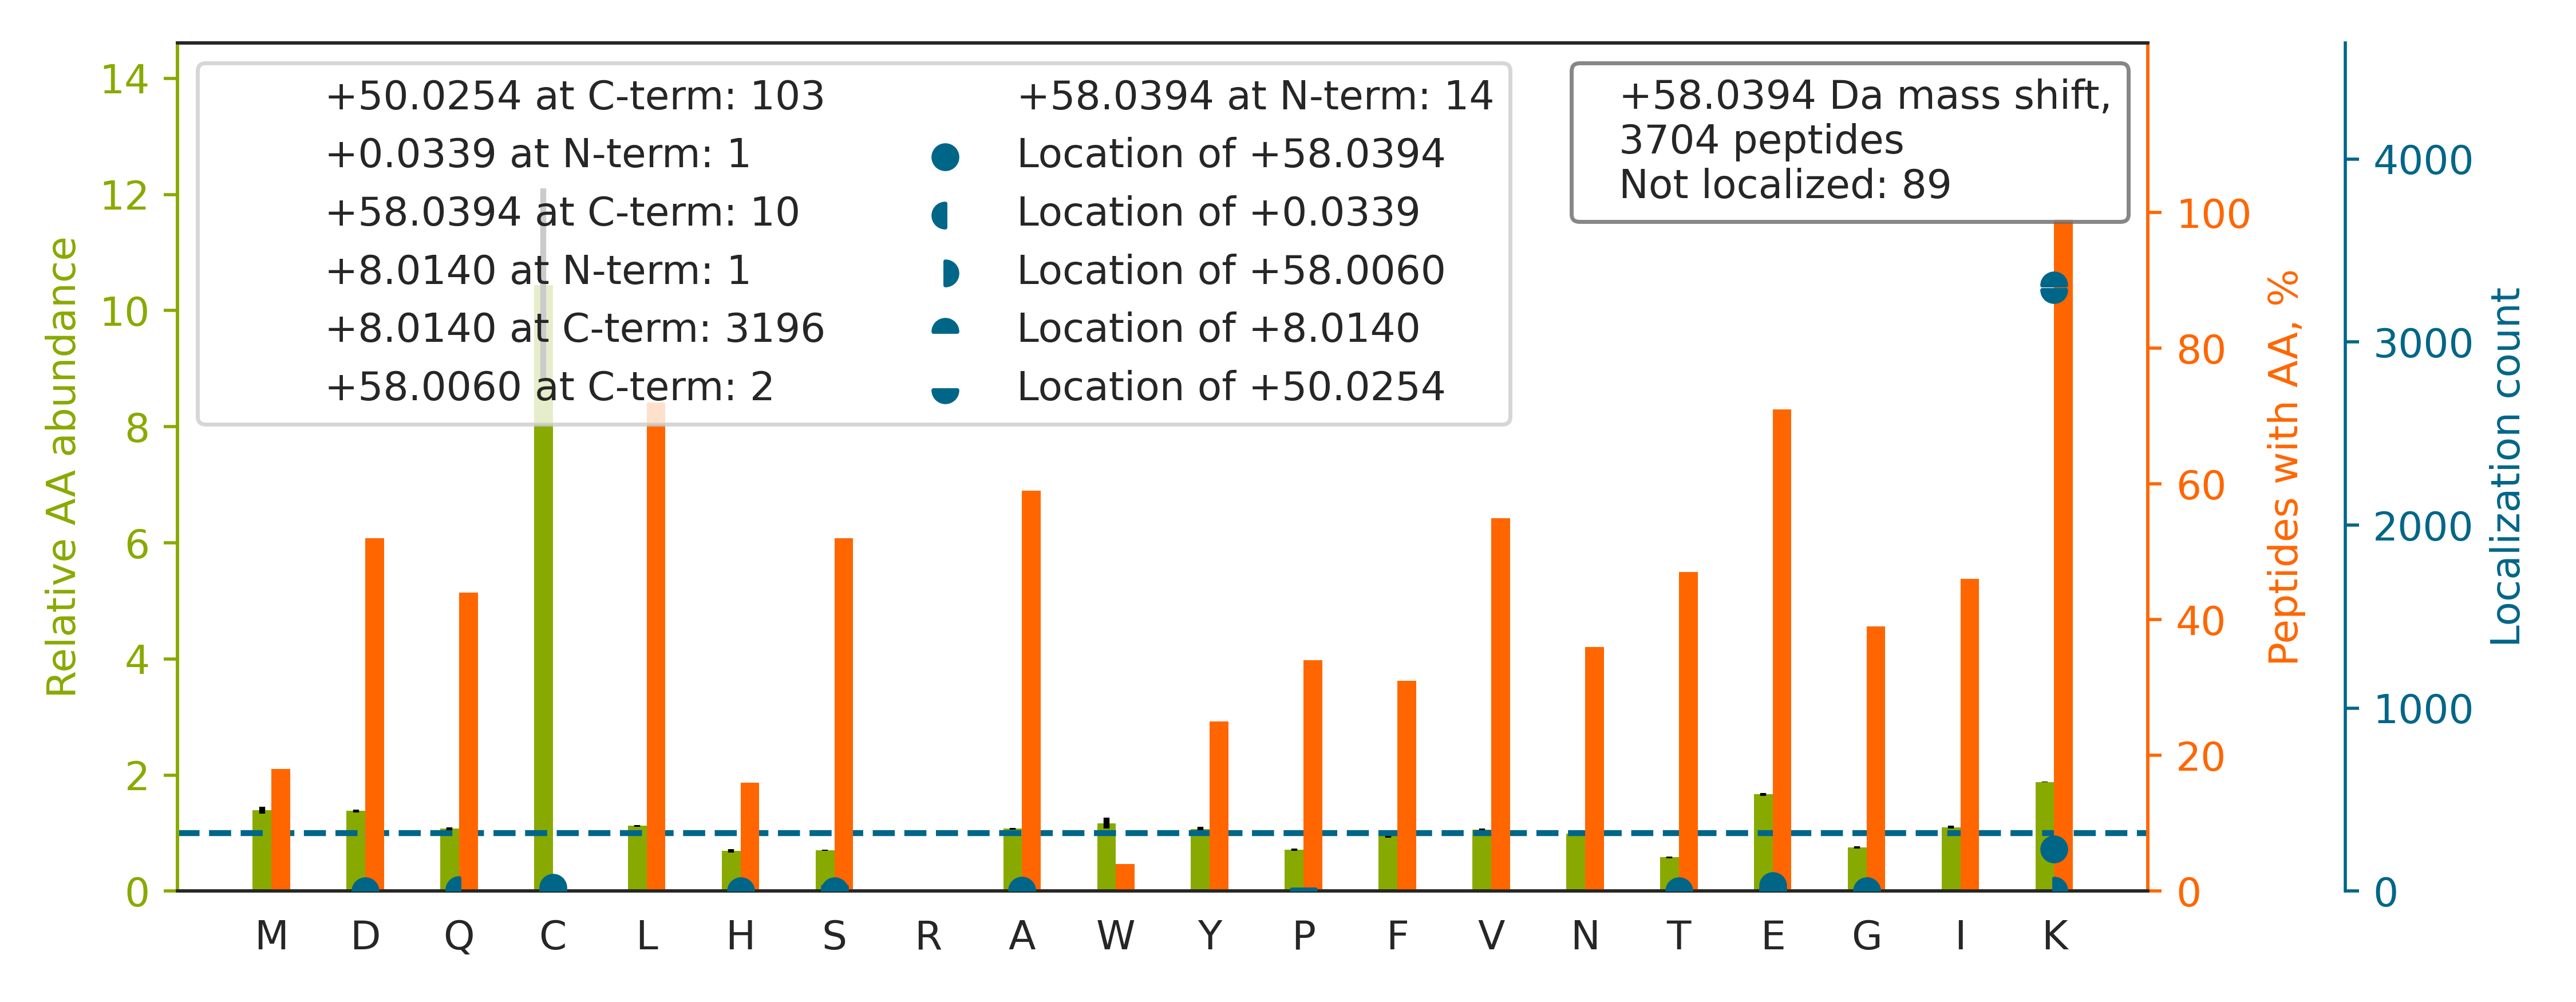

Data behind this chart, as committed beside it:
top isoform	localization score	spectrum
APGAEEYAQQDVLK[+50]K[+8]	0.9262	20160929_QE1_nlc1_BTW_SA_hs_HELA_S_Exp3_…
IIDDSDSNLSVVK[+50]K[+8]	0.02105	20160929_QE1_nlc1_BTW_SA_hs_HELA_S_Exp3_…
VQGGALEDSQLVAGVAFK[+58]K	0.925	20160929_QE1_nlc1_BTW_SA_hs_HELA_S_Exp3_…
IVSSSDVGHDEYSTQSLVK[+50]K[+8]	0.02755	20160929_QE1_nlc1_BTW_SA_hs_HELA_S_Exp3_…
TVEGAGSIAAATGFVK[+50]K[+8]	0.0146	20160929_QE1_nlc1_BTW_SA_hs_HELA_S_Exp3_…
AQHEDQVEQYK[+50]K[+8]	0.05456	20160929_QE1_nlc1_BTW_SA_hs_HELA_S_Exp3_…
VFIGNLNTLVVK[+50]K[+8]	0.005338	20160929_QE1_nlc1_BTW_SA_hs_HELA_S_Exp3_…
QTIDNSQGAYQEAFDISK[+50]K[+8]	0.9346	20160929_QE1_nlc1_BTW_SA_hs_HELA_S_Exp3_…
DLGLSESGEDVNAAILDESGK[+50]K[+8]	0.02854	20160929_QE1_nlc1_BTW_SA_hs_HELA_S_Exp3_…
EEEGLANGSAAEPAMPNTYGVEPLPQEVLK[+50]K[+8]	0.9346	20160929_QE1_nlc1_BTW_SA_hs_HELA_S_Exp3_…
APDVEGQGLDWSLK[+50]IPK[+8]	0.9963	20160929_QE1_nlc1_BTW_SA_hs_HELA_S_Exp3_…
EAVTFDQANPTQILGK[+50]LK[+8]	0.8589	20160929_QE1_nlc1_BTW_SA_hs_HELA_S_Exp3_…
DIGEGNLSTAAAAALAAAAVK[+50]AK[+8]	0.1039	20160929_QE1_nlc1_BTW_SA_hs_HELA_S_Exp3_…
IPVDTYNNILTVLK[+8]LK[+50]	0.9025	20160929_QE1_nlc1_BTW_SA_hs_HELA_S_Exp3_…
TVDLQDAEEAVELVQYAYFK[+50]K[+8]	0.9998	20160929_QE1_nlc1_BTW_SA_hs_HELA_S_Exp3_…
AAPTAASDQPDSAATTEKAK		20160929_QE1_nlc1_BTW_SA_hs_HELA_S_Exp3_…
VSLDVNHFAPDELTVK[+58]TK	0.8776	20160929_QE1_nlc1_BTW_SA_hs_HELA_S_Exp3_…
VIISAPSADAPMFVMGVNHEK[+50]YDNSLK[+8]	0.994	20160929_QE1_nlc1_BTW_SA_hs_HELA_S_Exp3_…
EAIVTSEELGQDLEHVEVLQK[+50]K[+8]	1	20160929_QE1_nlc1_BTW_SA_hs_HELA_S_Exp3_…
YGAATANYMEVVSLLK[+50]K[+8]	0.912	20160929_QE1_nlc1_BTW_SA_hs_HELA_S_Exp3_…
AAQYQVNQAAAAQAAATAAAMTQSAVKS[+50]LK[+8]	0.3641	20160929_QE1_nlc1_BTW_SA_hs_HELA_S_Exp3_…
YAPTEAQLNAVDALIDSMSLAK[+50]K[+8]	0.03653	20160929_QE1_nlc1_BTW_SA_hs_HELA_S_Exp3_…
GGETVMVNAAAGAVGSVVGQIAK[+50]LK[+8]	0.9382	20160929_QE1_nlc1_BTW_SA_hs_HELA_S_Exp3_…
GVTIASGGVLPNIHPELLAKK		20160929_QE1_nlc1_BTW_SA_hs_HELA_S_Exp3_…
HGEEGVEAEK[+50]K[+8]	0.9908	20160929_QE1_nlc1_BTW_SA_hs_HELA_S_Exp3_…
HNELTGDNVGPLILK[+50]K[+8]	0.0202	20160929_QE1_nlc1_BTW_SA_hs_HELA_S_Exp3_…
AIGSASEGAQSSLQEVYHK[+50]SMTLK[+8]	0.9582	20160929_QE1_nlc1_BTW_SA_hs_HELA_S_Exp3_…
YPDENGFDAFLK[+50]K[+8]	0.08629	20160929_QE1_nlc1_BTW_SA_hs_HELA_S_Exp3_…
LLEGEDAHLTQYKK		20160929_QE1_nlc1_BTW_SA_hs_HELA_S_Exp3_…
GIVDQSQQAYQEAFEISK[+50]K[+8]	0.9193	20160929_QE1_nlc1_BTW_SA_hs_HELA_S_Exp3_…
ILGSGISSSSVLHGMVFK[+50]K[+8]	0.02772	20160929_QE1_nlc1_BTW_SA_hs_HELA_S_Exp3_…
DQGLGDNGATQHEAEALSLK[+58]LK	0.9478	20160929_QE1_nlc1_BTW_SA_hs_HELA_S_Exp3_…
HNEETGDNVGPLIIK[+58]K	0.9913	20160929_QE1_nlc1_BTW_SA_hs_HELA_S_Exp3_…
EDVFVHQTAIK[+50]K[+8]	0.03838	20160929_QE1_nlc1_BTW_SA_hs_HELA_S_Exp3_…
GLDVDSLVIEHIQVNK[+50]APK[+8]	0.8621	20160929_QE1_nlc1_BTW_SA_hs_HELA_S_Exp3_…
LASVPAGGAVAVSAAPGSAAPAAGSAPAAAEEKK		20160929_QE1_nlc1_BTW_SA_hs_HELA_S_Exp3_…
IIDDGDSNLSVVK[+50]K[+8]	0.02791	20160929_QE1_nlc1_BTW_SA_hs_HELA_S_Exp3_…
LQNELDNVSTLLEEAEK[+50]K[+8]	0.9343	20160929_QE1_nlc1_BTW_SA_hs_HELA_S_Exp3_…
AVDIPHMDIEALK[+50]K[+8]	0.9255	20160929_QE1_nlc1_BTW_SA_hs_HELA_S_Exp3_…
EVSDGIIAPGYEEEALTILSK[+50]K[+8]	0.9253	20160929_QE1_nlc1_BTW_SA_hs_HELA_S_Exp3_…
EGVVHGVATVAEK[+50]TK[+8]	0.4088	20160929_QE1_nlc1_BTW_SA_hs_HELA_S_Exp3_…
DLNSDMDSILASLK[+50]LPPK[+8]	0.9937	20160929_QE1_nlc1_BTW_SA_hs_HELA_S_Exp3_…
TAMNVNEIFMAIAK[+50]K[+8]	0.02469	20160929_QE1_nlc1_BTW_SA_hs_HELA_S_Exp3_…
TGLFTPDMAFETIVK[+50]K[+8]	0.02926	20160929_QE1_nlc1_BTW_SA_hs_HELA_S_Exp3_…
ALFDFNGNDEEDLPFK[+50]K[+8]	0.02133	20160929_QE1_nlc1_BTW_SA_hs_HELA_S_Exp3_…
DQVTAQEIFQDNHEDGPTAK[+50]K[+8]	0.9999	20160929_QE1_nlc1_BTW_SA_hs_HELA_S_Exp3_…
QTTVSNSQQAYQEAFEISK[+50]K[+8]	0.9116	20160929_QE1_nlc1_BTW_SA_hs_HELA_S_Exp3_…
MNAQETATGMAFEEPIDEK[+50]K[+8]	0.9337	20160929_QE1_nlc1_BTW_SA_hs_HELA_S_Exp3_…
GPAFNMASPESDFGINLK[+50]GPK[+8]	0.9996	20160929_QE1_nlc1_BTW_SA_hs_HELA_S_Exp3_…
AEQINQAAGEASAVLAK[+50]AK[+8]	0.9125	20160929_QE1_nlc1_BTW_SA_hs_HELA_S_Exp3_…
LDQLDGSFDDPNTVVAK[+50]K[+8]	0.01913	20160929_QE1_nlc1_BTW_SA_hs_HELA_S_Exp3_…
QAQEYEALLNIK[+50]VK[+8]	0.9238	20160929_QE1_nlc1_BTW_SA_hs_HELA_S_Exp3_…
AMDPQDLQNTEVPIATTAK[+50]LVNK[+8]	0.9932	20160929_QE1_nlc1_BTW_SA_hs_HELA_S_Exp3_…
IEWLESHQDADIEDFK[+50]AK[+8]	0.9963	20160929_QE1_nlc1_BTW_SA_hs_HELA_S_Exp3_…
TPETLLPFAEAE[+58]AFLKK	0.8349	20160929_QE1_nlc1_BTW_SA_hs_HELA_S_Exp3_…
AQAVLEEDHYGMEDVK[+50]K[+8]	0.04357	20160929_QE1_nlc1_BTW_SA_hs_HELA_S_Exp3_…
SPFSVAVSPSLDLSK[+50]IK[+8]	0.9307	20160929_QE1_nlc1_BTW_SA_hs_HELA_S_Exp3_…
SAESPTSPVTSETGSTFKK		20160929_QE1_nlc1_BTW_SA_hs_HELA_S_Exp3_…
VISTMSVGIDHLALDEIK[+50]K[+8]	0.09832	20160929_QE1_nlc1_BTW_SA_hs_HELA_S_Exp3_…
GNAMVEEGHFAAEDVK[+50]AK[+8]	0.9966	20160929_QE1_nlc1_BTW_SA_hs_HELA_S_Exp3_…
... 3,644 more rows
